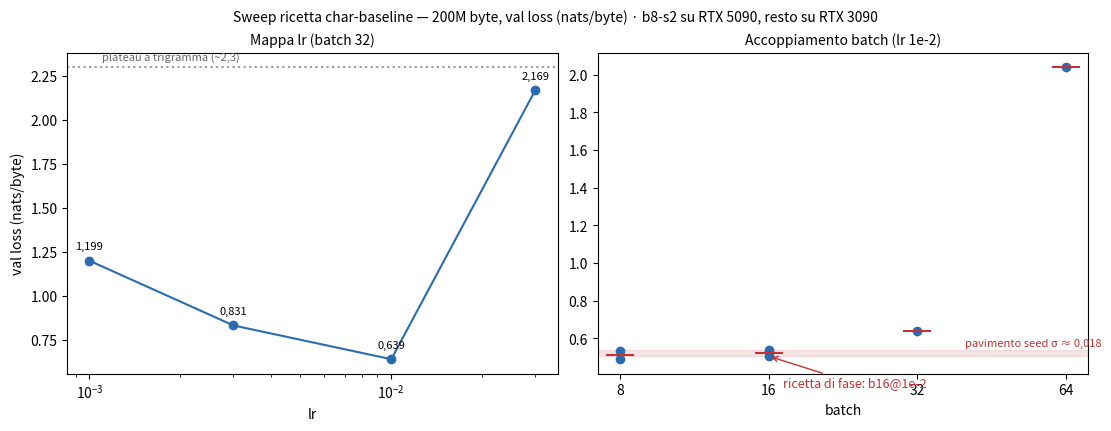

Source code (Python): (Note: this script raises an exception after producing the figure.)
"""Figura sweep ricetta char-baseline (D16, 2026-08-20): mappa lr e accoppiamento batch.

Dati: W&B project neuro-llm, group sweep-char (run swc-cb-*), 200M byte, val_loss in
nats/byte. Uso: python scripts/fig_sweep_char.py [it|en|all]
"""
import sys
from pathlib import Path

import matplotlib.pyplot as plt

OUT = Path("docs/figures")
DATE = "2026-08"

# (lr, val_loss) @ b32 — run swc-cb-b32-lr*
LR_MAP = [(3e-2, 2.169), (1e-2, 0.639), (3e-3, 0.831), (1e-3, 1.199)]
# batch -> [val_loss per seed] @ lr 1e-2 — run swc-cb-b{8,16,32,64}-lr1e-2[-s*]
BATCH_MAP = {8: [0.490, 0.531], 16: [0.506, 0.526, 0.541], 32: [0.639], 64: [2.041]}

TXT = {
    "it": {
        "sup": "Sweep ricetta char-baseline — 200M byte, val loss (nats/byte) · b8-s2 su RTX 5090, resto su RTX 3090",
        "lr": "Mappa lr (batch 32)",
        "batch": "Accoppiamento batch (lr 1e-2)",
        "floor": "pavimento seed σ ≈ 0,018",
        "recipe": "ricetta di fase: b16@1e-2",
        "plateau": "plateau a trigramma (~2,3)",
        "dec": ",",
    },
    "en": {
        "sup": "Char-baseline recipe sweep — 200M bytes, val loss (nats/byte) · b8-s2 on RTX 5090, rest on RTX 3090",
        "lr": "lr map (batch 32)",
        "batch": "Batch coupling (lr 1e-2)",
        "floor": "seed noise floor σ ≈ 0.018",
        "recipe": "phase recipe: b16@1e-2",
        "plateau": "trigram plateau (~2.3)",
        "dec": ".",
    },
}


def fmt(v, dec):
    return f"{v:.3f}".replace(".", dec)


def make(lang):
    t = TXT[lang]
    fig, (ax1, ax2) = plt.subplots(1, 2, figsize=(11, 4.2), constrained_layout=True)

    lrs, vals = zip(*LR_MAP)
    ax1.plot(lrs, vals, "o-", color="#2b6cb0")
    for x, y in LR_MAP:
        ax1.annotate(fmt(y, t["dec"]), (x, y), textcoords="offset points",
                     xytext=(0, 8), ha="center", fontsize=8)
    ax1.axhline(2.3, ls=":", color="#999")
    ax1.text(1.1e-3, 2.34, t["plateau"], fontsize=8, color="#666")
    ax1.set_xscale("log")
    ax1.set_xlabel("lr")
    ax1.set_ylabel("val loss (nats/byte)")
    ax1.set_title(t["lr"], fontsize=10)

    for b, vs in BATCH_MAP.items():
        ax2.scatter([b] * len(vs), vs, color="#2b6cb0", zorder=3)
        mean = sum(vs) / len(vs)
        ax2.scatter([b], [mean], marker="_", s=400, color="#c53030", zorder=4)
    ax2.axhspan(0.506, 0.541, alpha=0.12, color="#c53030")
    ax2.text(40, 0.56, t["floor"], fontsize=8, color="#c53030")
    ax2.annotate(t["recipe"], (16, 0.506), textcoords="offset points",
                 xytext=(10, -22), fontsize=9, color="#c53030",
                 arrowprops=dict(arrowstyle="->", color="#c53030"))
    ax2.set_xscale("log", base=2)
    ax2.set_xticks([8, 16, 32, 64], ["8", "16", "32", "64"])
    ax2.set_xlabel("batch")
    ax2.set_title(t["batch"], fontsize=10)

    fig.suptitle(t["sup"], fontsize=10)
    suffix = "" if lang == "it" else f"-{lang}"
    out = OUT / f"{DATE}-sweep-char{suffix}.png"
    fig.savefig(out, dpi=180)
    print("scritta", out)


if __name__ == "__main__":
    arg = sys.argv[1] if len(sys.argv) > 1 else "all"
    for lang in (["it", "en"] if arg == "all" else [arg]):
        make(lang)
